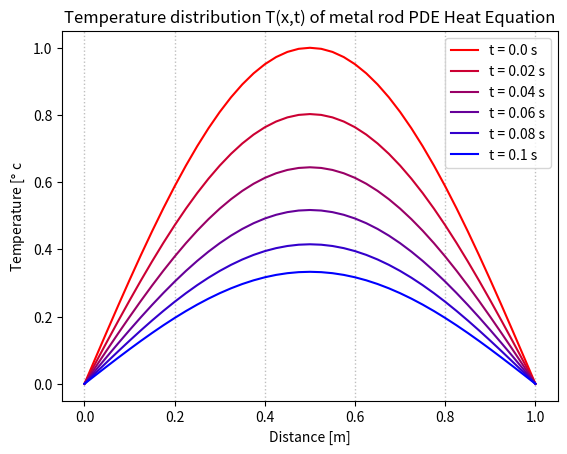

Reproduce this figure in Python. (Note: this script raises an exception after producing the figure.)
'''Solving PDE of heat conduction equation (Parbolic)'''
import numpy as np
import matplotlib.pyplot as plt
 
# Define distance space (dx = h) and time step (dt = k)
h = 0.025; k = 0.02
x = np.arange(0,1+h,h)
t = np.arange(0,0.1+k,k)

# Boundary Condition (B.C)
BC = [0,0]

# Initial Condition (I.C)
IC = np.sin(np.pi*x)

n = len(x); m = len(t)
T = np.zeros((n,m))

#Assign values for Boundary conditions (B.C.)
T[0,:] = BC[0]; T[-1,:] = BC[1]

#Assign values for Initial conditions (I.C.)
T[:,0] = IC
T.round(3)

# Define coefficients coff = k/h^2
coeff = k/(h**2)


# Apply explict finit difference method to calculate T(i,j)
for j in range(1,m):
    for i in range (1,n-1):
        T[i,j] = coeff*T[i-1,j-1] + \
                 (1-2*coeff)*T[i,j-1] + \
                 coeff*T[i+1,j-1]
T.round(3)

# Plot approximate solution of PDE
R = np.linspace(1,0,m)
B = np.linspace(0,1,m)
G = 0

for j in range (m):
    plt.plot(x,T[:,j], color=[R[j],G,B[j]])
    
#plt.plot(T)
plt.legend(t)
plt.title('Temperature distribution T(x,t) of metal rod PDE Heat Equation')
plt.xlabel('Distance [m]')
plt.ylabel('Temperature [$\degree$ c')
plt.legend([f't = {value} s' for value in t])
plt.grid(color='grey', linestyle=':', linewidth=1.0, axis='x', alpha=0.5)
plt.grid(color='grey', linestyle=':', linewidth=1.0, axis='x=y', alpha=0.5)
plt.show